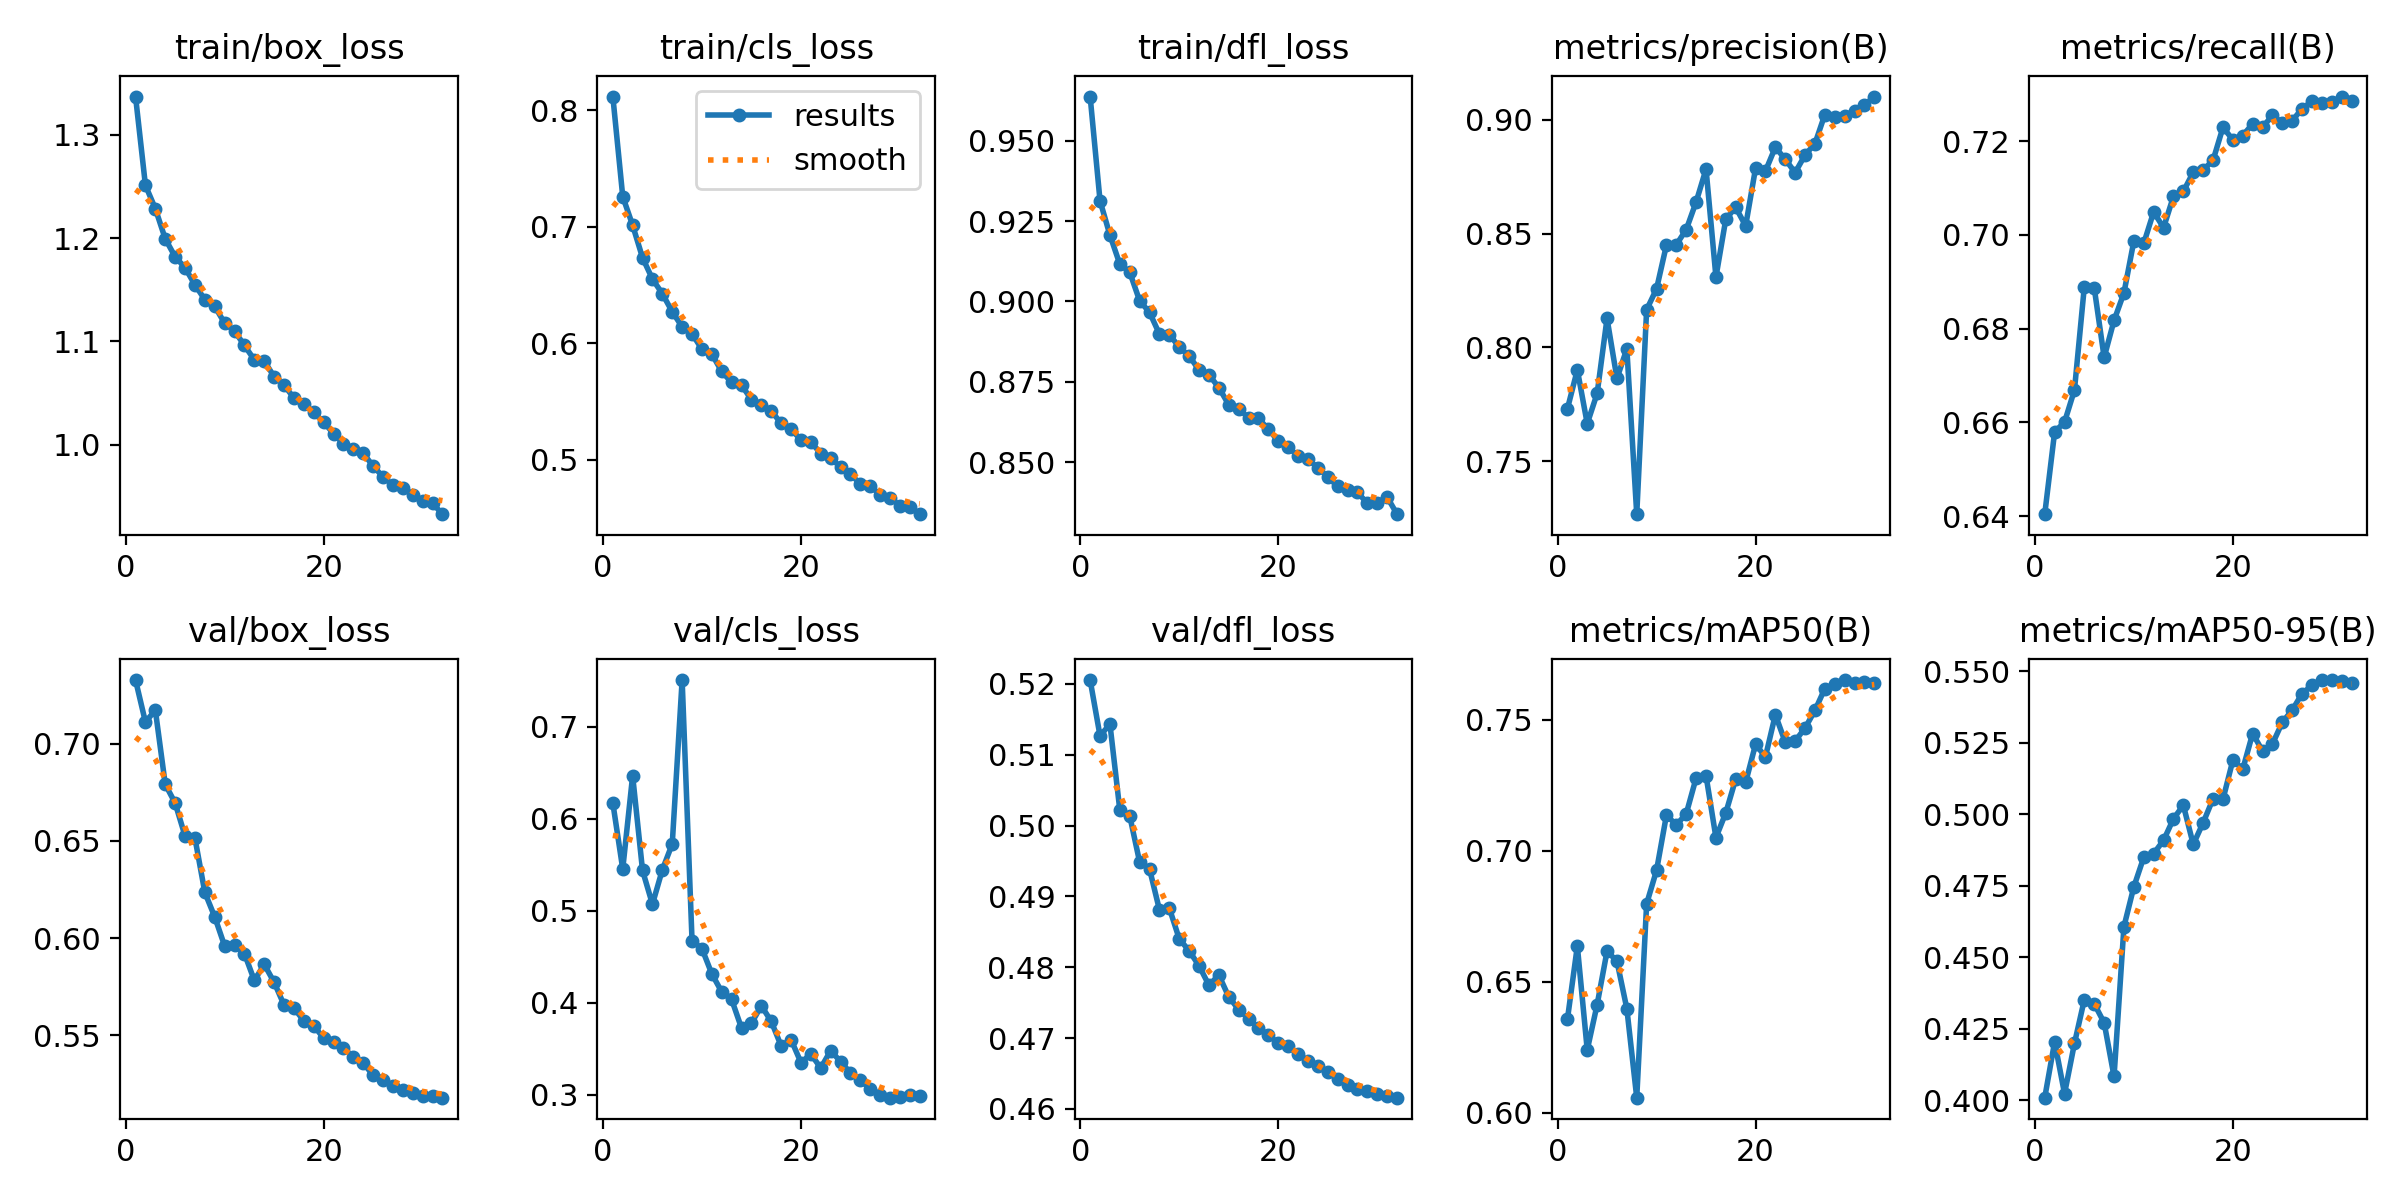

Source data for this figure (header and first rows):
epoch, time, train/box_loss, train/cls_loss, train/dfl_loss, metrics/precision(B), metrics/recall(B), metrics/mAP50(B), metrics/mAP50-95(B), val/box_loss, val/cls_loss, val/dfl_loss, lr/pg0, lr/pg1, lr/pg2
1, 1219, 1.337, 0.8118, 0.9638, 0.773, 0.6404, 0.6357, 0.401, 0.7328, 0.6173, 0.5205, 0.00025, 0.00025, 0.05026
2, 2427, 1.251, 0.726, 0.9313, 0.7901, 0.658, 0.6636, 0.4205, 0.7111, 0.5456, 0.5127, 0.0004992, 0.0004992, 0.0005071
3, 3632, 1.229, 0.7013, 0.9206, 0.7664, 0.6601, 0.6239, 0.4023, 0.7173, 0.647, 0.5143, 0.000497, 0.000497, 0.000497
4, 4837, 1.199, 0.6734, 0.9116, 0.7797, 0.6669, 0.6412, 0.4199, 0.6792, 0.5439, 0.5022, 0.0004932, 0.0004932, 0.0004932
5, 6044, 1.182, 0.6552, 0.9091, 0.8127, 0.689, 0.6617, 0.4352, 0.6695, 0.5072, 0.5014, 0.0004879, 0.0004879, 0.0004879
6, 7250, 1.171, 0.6426, 0.9002, 0.7863, 0.6887, 0.6579, 0.4338, 0.6525, 0.5447, 0.4949, 0.0004812, 0.0004812, 0.0004812
7, 8455, 1.155, 0.6271, 0.8966, 0.7993, 0.6739, 0.6397, 0.4271, 0.6514, 0.5727, 0.4939, 0.000473, 0.000473, 0.000473
8, 9661, 1.141, 0.6141, 0.8898, 0.7266, 0.6818, 0.6057, 0.4084, 0.6235, 0.7509, 0.4881, 0.0004635, 0.0004635, 0.0004635
9, 10867, 1.134, 0.6081, 0.8897, 0.8165, 0.6876, 0.6798, 0.4607, 0.6109, 0.4676, 0.4883, 0.0004527, 0.0004527, 0.0004527
10, 12072, 1.118, 0.5949, 0.8858, 0.8257, 0.6987, 0.6925, 0.4746, 0.5959, 0.459, 0.484, 0.0004407, 0.0004407, 0.0004407
11, 13279, 1.11, 0.5907, 0.883, 0.845, 0.6982, 0.7136, 0.4849, 0.5962, 0.4315, 0.4823, 0.0004275, 0.0004275, 0.0004275
12, 14484, 1.096, 0.5758, 0.8787, 0.8451, 0.7049, 0.7099, 0.4862, 0.592, 0.412, 0.4802, 0.0004132, 0.0004132, 0.0004132
13, 15690, 1.082, 0.5663, 0.8771, 0.8518, 0.7016, 0.7142, 0.4909, 0.5782, 0.4037, 0.4775, 0.000398, 0.000398, 0.000398
14, 16892, 1.081, 0.5641, 0.8732, 0.8639, 0.7082, 0.7279, 0.4984, 0.5865, 0.3725, 0.4789, 0.0003818, 0.0003818, 0.0003818
15, 18093, 1.066, 0.5516, 0.8678, 0.8783, 0.7093, 0.7287, 0.5031, 0.5772, 0.3779, 0.4758, 0.0003649, 0.0003649, 0.0003649
16, 19295, 1.058, 0.5473, 0.8667, 0.8309, 0.7134, 0.705, 0.4895, 0.5655, 0.3968, 0.474, 0.0003472, 0.0003472, 0.0003472
17, 20496, 1.045, 0.5419, 0.8637, 0.8564, 0.7139, 0.7146, 0.497, 0.5639, 0.3799, 0.4727, 0.000329, 0.000329, 0.000329
18, 21696, 1.039, 0.5312, 0.8637, 0.8615, 0.7159, 0.7275, 0.5054, 0.5574, 0.3533, 0.4715, 0.0003103, 0.0003103, 0.0003103
19, 22897, 1.031, 0.526, 0.8602, 0.8534, 0.723, 0.7261, 0.5052, 0.5548, 0.3601, 0.4704, 0.0002912, 0.0002912, 0.0002912
20, 24098, 1.022, 0.5172, 0.8566, 0.8787, 0.7203, 0.7407, 0.5189, 0.5485, 0.3351, 0.4693, 0.0002719, 0.0002719, 0.0002719
21, 25299, 1.011, 0.5153, 0.8546, 0.8775, 0.7212, 0.7359, 0.5157, 0.5462, 0.3444, 0.4688, 0.0002525, 0.0002525, 0.0002525
22, 26500, 1.001, 0.5053, 0.8519, 0.888, 0.7237, 0.752, 0.5282, 0.5436, 0.3292, 0.4677, 0.0002331, 0.0002331, 0.0002331
23, 27702, 0.996, 0.5018, 0.8508, 0.8826, 0.723, 0.7415, 0.5221, 0.5386, 0.348, 0.4667, 0.0002138, 0.0002138, 0.0002138
24, 28902, 0.9918, 0.4935, 0.8483, 0.8768, 0.7256, 0.7419, 0.5246, 0.5356, 0.3362, 0.4661, 0.0001947, 0.0001947, 0.0001947
25, 30102, 0.9795, 0.4876, 0.8454, 0.8845, 0.7239, 0.7469, 0.5321, 0.5294, 0.3239, 0.4652, 0.000176, 0.000176, 0.000176
26, 31304, 0.969, 0.4792, 0.8424, 0.8895, 0.7244, 0.7537, 0.5364, 0.5271, 0.316, 0.4643, 0.0001578, 0.0001578, 0.0001578
27, 32508, 0.9609, 0.4773, 0.8414, 0.9023, 0.727, 0.762, 0.5422, 0.5238, 0.3063, 0.4634, 0.0001401, 0.0001401, 0.0001401
28, 33710, 0.9581, 0.47, 0.8405, 0.9012, 0.7285, 0.7636, 0.545, 0.5219, 0.2999, 0.4627, 0.0001232, 0.0001232, 0.0001232
29, 34920, 0.9518, 0.4676, 0.8372, 0.9017, 0.7283, 0.7652, 0.5469, 0.5205, 0.2969, 0.4625, 0.000107, 0.000107, 0.000107
30, 36127, 0.9455, 0.4606, 0.8374, 0.9041, 0.7284, 0.7641, 0.5469, 0.5189, 0.2974, 0.4621, 9.17616e-05, 9.17616e-05, 9.17616e-05
31, 37336, 0.9434, 0.4592, 0.8391, 0.9064, 0.7296, 0.7645, 0.5467, 0.5185, 0.2994, 0.4618, 7.74911e-05, 7.74911e-05, 7.74911e-05
32, 38546, 0.9329, 0.4532, 0.8338, 0.9102, 0.7286, 0.7641, 0.5458, 0.5178, 0.2985, 0.4616, 6.42995e-05, 6.42995e-05, 6.42995e-05
